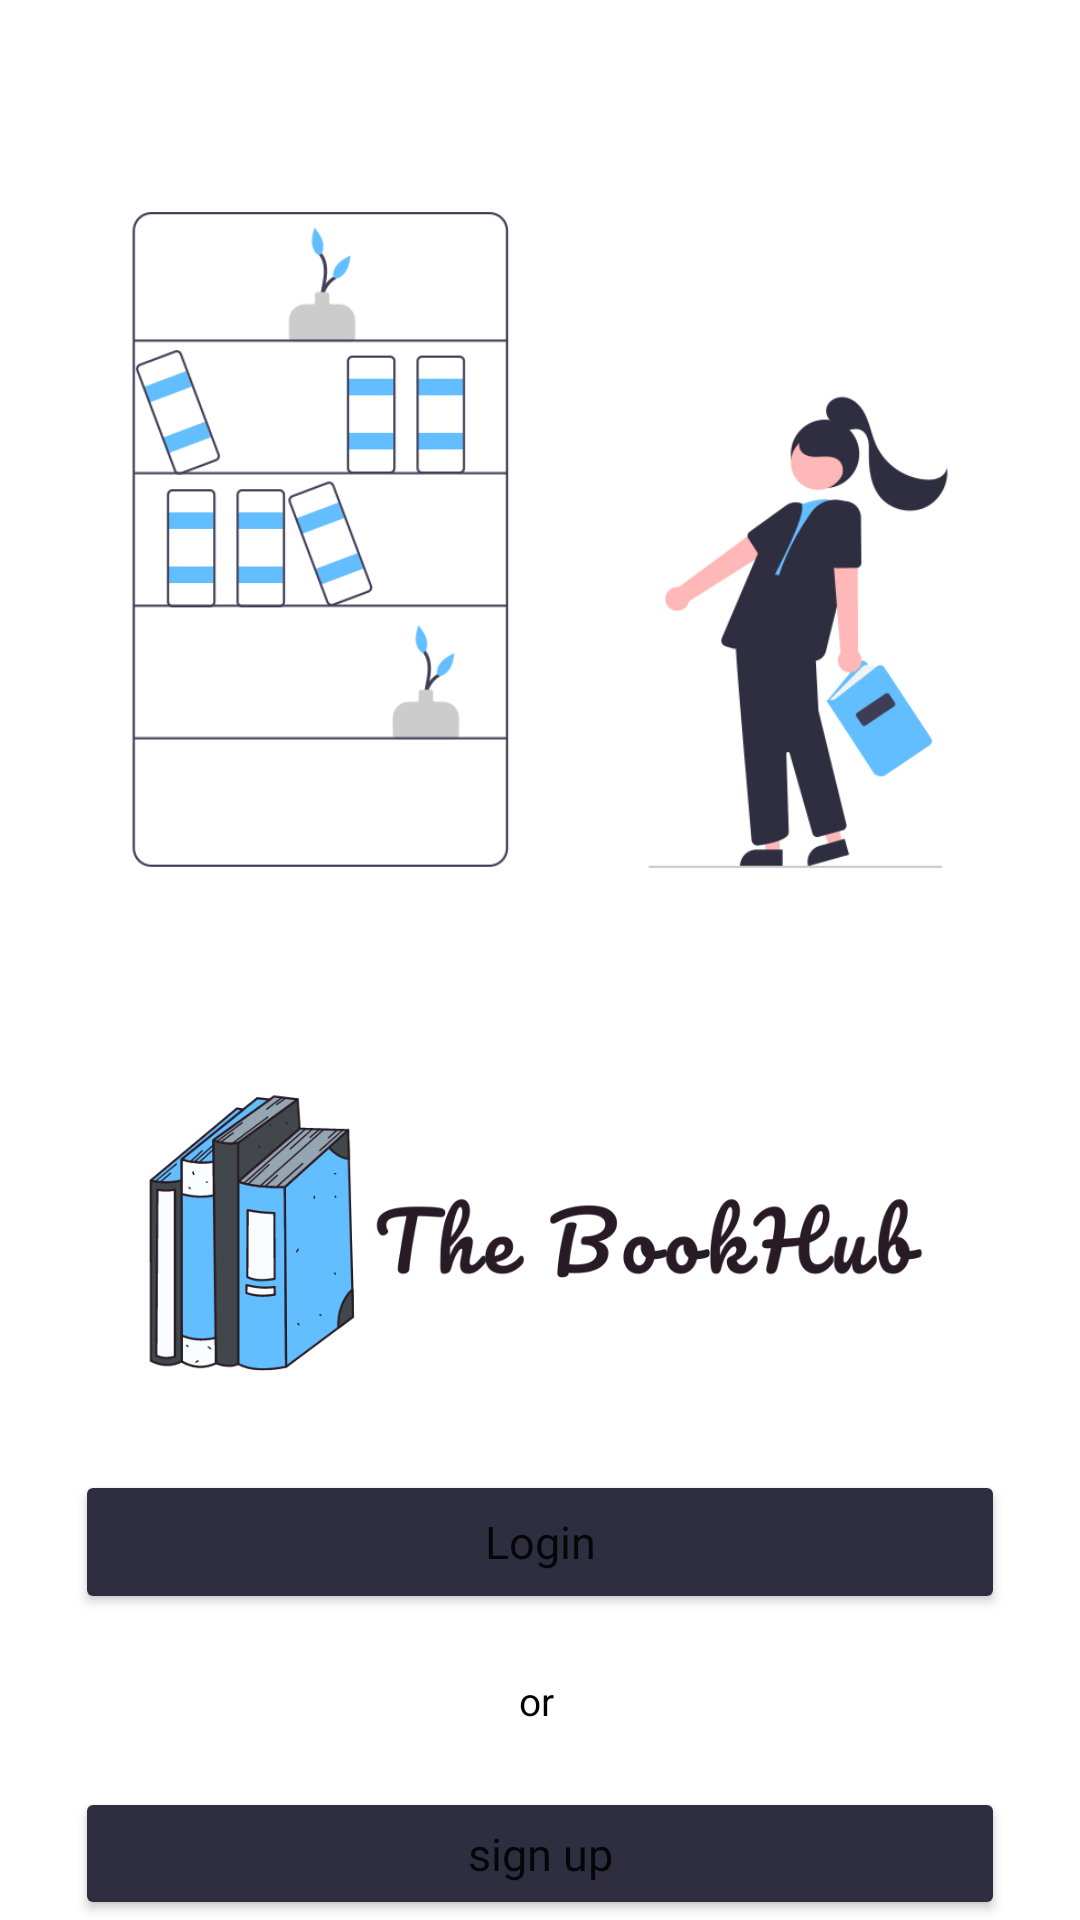

The Android layout XML behind this screen, and the referenced resources:
<!-- AndroidManifest.xml: application theme Theme.Jason_Valley -->
<!-- res/layout/front.xml -->
<LinearLayout xmlns:android="http://schemas.android.com/apk/res/android"
    xmlns:app="http://schemas.android.com/apk/res-auto"
    xmlns:tools="http://schemas.android.com/tools"
    android:layout_width="match_parent"
    android:layout_height="wrap_content"
    android:orientation="vertical"
    tools:context=".login.login">

    <ImageView
        android:layout_marginTop="20dp"
        android:layout_width="match_parent"
        android:layout_height="320dp"
        app:srcCompat="@drawable/front_pic" />

    <ImageView

        android:layout_width="match_parent"
        android:layout_height="100dp"
        android:layout_marginTop="20dp"
        app:srcCompat="@drawable/logo" />

    <RelativeLayout
        android:layout_width="match_parent"
        android:layout_height="wrap_content"
        android:layout_marginTop="30dp"
        android:gravity="center"
        >

        <Button

            android:id="@+id/login"
            android:layout_width="310dp"
            android:layout_height="wrap_content"
            android:backgroundTint="#2F2E40"
            android:fontFamily="@font/mulish_semibold"
            android:shadowColor="#BFBABA"
            android:text="Login"
            android:textAllCaps="false"
            android:typeface="normal"
            app:cornerRadius="10dp" />
    </RelativeLayout>
    <LinearLayout
        android:layout_width="match_parent"
        android:layout_height="wrap_content"
        android:layout_marginTop="20dp"
        android:gravity="center"
        android:orientation="horizontal"
        >
        <TextView
            android:layout_width="wrap_content"
            android:layout_height="wrap_content"
            android:text="or"
            android:textSize="13sp"
            android:textColor="#000"
            android:layout_marginRight="2dp"
            />
    </LinearLayout>
    <RelativeLayout
        android:layout_width="match_parent"
        android:layout_height="wrap_content"
        android:layout_marginTop="20dp"
        android:gravity="center"
        >
        <Button
            android:id="@+id/signup"
            android:layout_width="310dp"
            android:layout_height="wrap_content"
            android:backgroundTint="#2F2E40"
            android:fontFamily="@font/mulish_semibold"
            android:text="sign up"
            android:textAllCaps="false"
            android:typeface="normal"
            app:cornerRadius="10dp"
            />
    </RelativeLayout>


    <LinearLayout
        android:layout_width="match_parent"
        android:layout_height="wrap_content"
        android:layout_marginTop="80dp"
        android:gravity="center"
        android:orientation="horizontal"
        >
        <TextView
            android:layout_width="wrap_content"
            android:layout_height="wrap_content"
            android:text="© 2022 The BookeHub. All rights reserved."
            android:textSize="13sp"
            android:textColor="#000"
            android:layout_marginRight="2dp"
            />

    </LinearLayout>



</LinearLayout>
<!-- resources referenced by this layout -->
<resources>
  <!-- drawable front_pic: png bitmap (drawable, 34857 bytes) -->
  <!-- drawable logo: png bitmap (drawable, 49929 bytes) -->
  <style name="Theme.Jason_Valley" parent="Theme.MaterialComponents.DayNight.NoActionBar">
          
          <item name="colorPrimary">@color/purple_500</item>
          <item name="colorPrimaryVariant">@color/purple_700</item>
          <item name="colorOnPrimary">@color/white</item>
          
          <item name="colorSecondary">@color/teal_200</item>
          <item name="colorSecondaryVariant">@color/teal_700</item>
          <item name="colorOnSecondary">@color/black</item>
          
          <item name="android:textSize">15sp</item>
          <item name="android:statusBarColor">?attr/colorPrimaryVariant</item>
          
      </style>
  <color name="purple_500">#000</color>
  <color name="purple_700">#000</color>
  <color name="white">#FFFFFFFF</color>
  <color name="teal_200">#000</color>
  <color name="teal_700">#000</color>
  <color name="black">#FF000000</color>
</resources>
